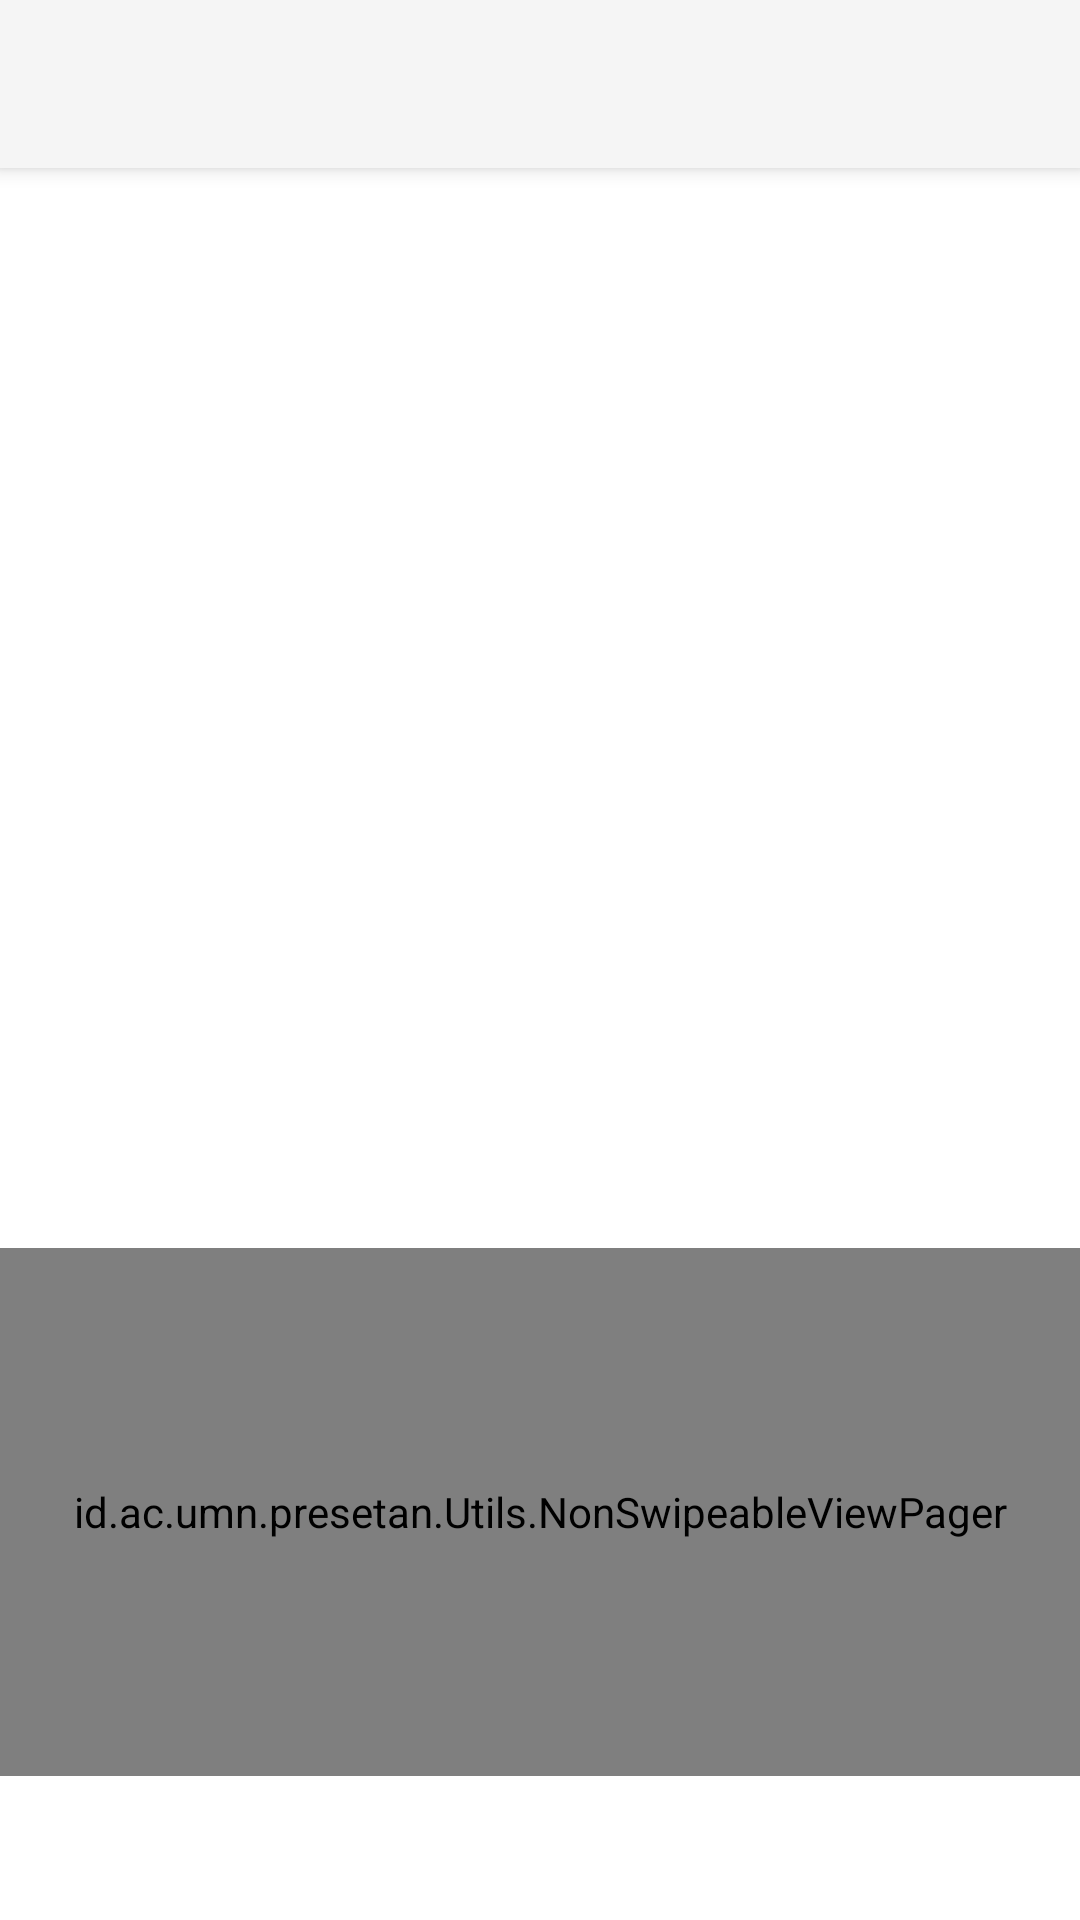

Produce the Android XML layout that renders to this screen, including the resource entries it uses.
<!-- AndroidManifest.xml: application theme AppTheme -->
<!-- res/layout/activity_main.xml -->
<?xml version="1.0" encoding="utf-8"?>
<androidx.coordinatorlayout.widget.CoordinatorLayout xmlns:android="http://schemas.android.com/apk/res/android"
    xmlns:app="http://schemas.android.com/apk/res-auto"
    xmlns:tools="http://schemas.android.com/tools"
    android:id="@+id/coordinator"
    android:layout_width="match_parent"
    android:layout_height="match_parent"
    tools:context=".MainActivity">
    <com.google.android.material.appbar.AppBarLayout
        android:theme="@style/AppTheme.AppBarOverLay"
        android:layout_width="match_parent"
        android:layout_height="wrap_content"
        tools:ignore="MissingConstraints">

        <androidx.appcompat.widget.Toolbar
            android:id="@+id/toolBar"
            android:layout_width="match_parent"
            app:popupTheme="@style/AppTheme.PopupOverLay"
            android:layout_height="?attr/actionBarSize"></androidx.appcompat.widget.Toolbar>
    </com.google.android.material.appbar.AppBarLayout>
    <include layout="@layout/content_main"/>













</androidx.coordinatorlayout.widget.CoordinatorLayout>
<!-- res/layout/content_main.xml (included above) -->
<?xml version="1.0" encoding="utf-8"?>
<RelativeLayout xmlns:android="http://schemas.android.com/apk/res/android"
    android:layout_width="match_parent"
    xmlns:app="http://schemas.android.com/apk/res-auto"
    android:layout_height="match_parent"
    xmlns:tools="http://schemas.android.com/tools"
    app:layout_behavior="@string/appbar_scrolling_view_behavior"
    android:orientation="vertical"
    android:background="@android:color/white"
    tools:context=".EditActivity"
    tools:showIn="@layout/activity_edit">
    <ImageView
        android:id="@+id/image_preview"
        android:scaleType="centerCrop"
        android:layout_width="match_parent"
        android:layout_height="360dp"/>
    <id.ac.umn.presetan.Utils.NonSwipeableViewPager
        android:id="@+id/viewpager"
        android:layout_width="match_parent"
        android:layout_height="120dp"
        android:layout_below="@id/image_preview"
        android:layout_above="@id/tabs"
        app:layout_behavior="@string/appbar_scrolling_view_behaviour"/>
    <com.google.android.material.tabs.TabLayout
        android:id="@+id/tabs"
        android:layout_alignParentBottom="true"
        android:layout_width="match_parent"
        android:layout_height="wrap_content"
        app:tabGravity="fill"
        app:tabMode="fixed"/>
</RelativeLayout>
<!-- res/layout/activity_edit.xml (included above) -->
<?xml version="1.0" encoding="utf-8"?>
<androidx.constraintlayout.widget.ConstraintLayout xmlns:android="http://schemas.android.com/apk/res/android"
    xmlns:app="http://schemas.android.com/apk/res-auto"
    xmlns:tools="http://schemas.android.com/tools"
    android:layout_width="match_parent"
    android:layout_height="match_parent"
    tools:context=".MainActivity">
    <ImageView
        android:id="@+id/imageView"
        android:layout_width="match_parent"
        android:layout_height="match_parent"
        android:padding="4dp" />
    <com.google.android.material.appbar.AppBarLayout
        android:theme="@style/AppTheme.AppBarOverLay"
        android:layout_width="match_parent"
        android:layout_height="wrap_content"
        tools:ignore="MissingConstraints">

        <androidx.appcompat.widget.Toolbar
            android:id="@+id/toolBar"
            android:layout_width="match_parent"
            app:popupTheme="@style/AppTheme.PopupOverLay"
            android:layout_height="?attr/actionBarSize"></androidx.appcompat.widget.Toolbar>
    </com.google.android.material.appbar.AppBarLayout>
    <include layout="@layout/content_main"/>

    
    
    
    
    
    
    
    
    

    
</androidx.constraintlayout.widget.ConstraintLayout>
<!-- resources referenced by this layout -->
<resources>
  <string name="appbar_scrolling_view_behaviour" />
  <style name="AppTheme.AppBarOverLay" parent="Theme.AppCompat.Light" />
  <style name="AppTheme.PopupOverLay" parent="Theme.AppCompat.Light" />
  <style name="AppTheme" parent="Theme.AppCompat.Light.DarkActionBar">
          
          <item name="colorPrimary">@color/colorPrimary</item>
          <item name="colorPrimaryDark">@color/colorPrimaryDark</item>
          <item name="colorAccent">@color/colorAccent</item>
      </style>
  <color name="colorPrimary">#b7a69e</color>
  <color name="colorPrimaryDark">#665E59</color>
  <color name="colorAccent">#8D4A43</color>
</resources>
